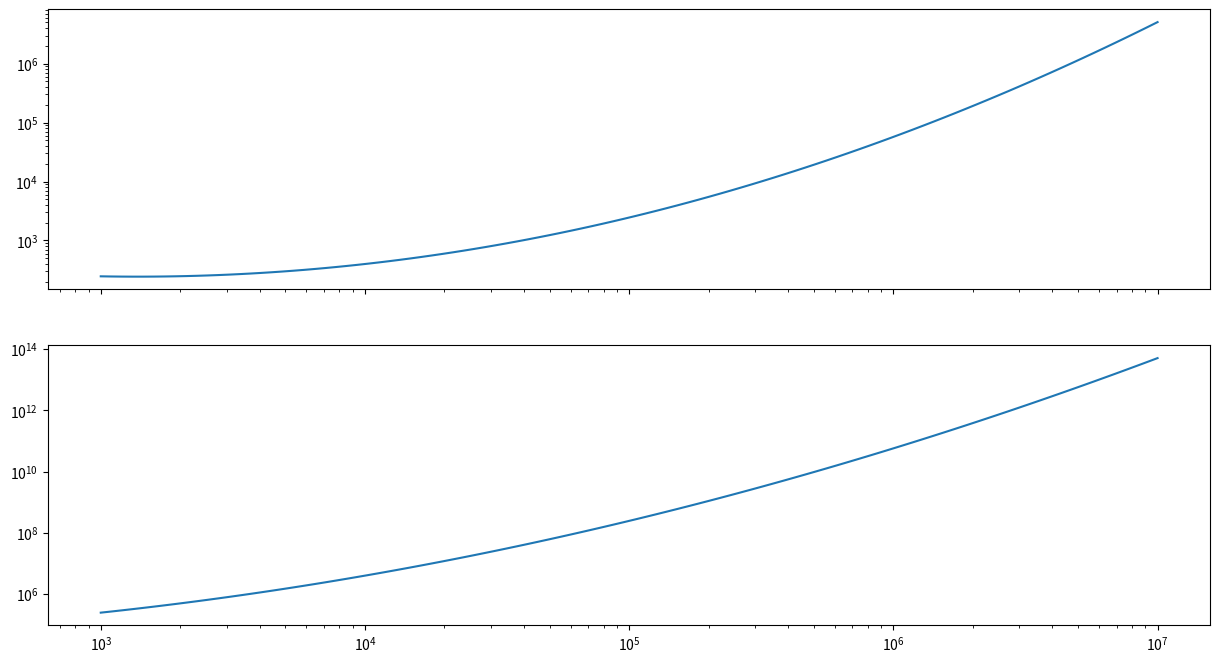
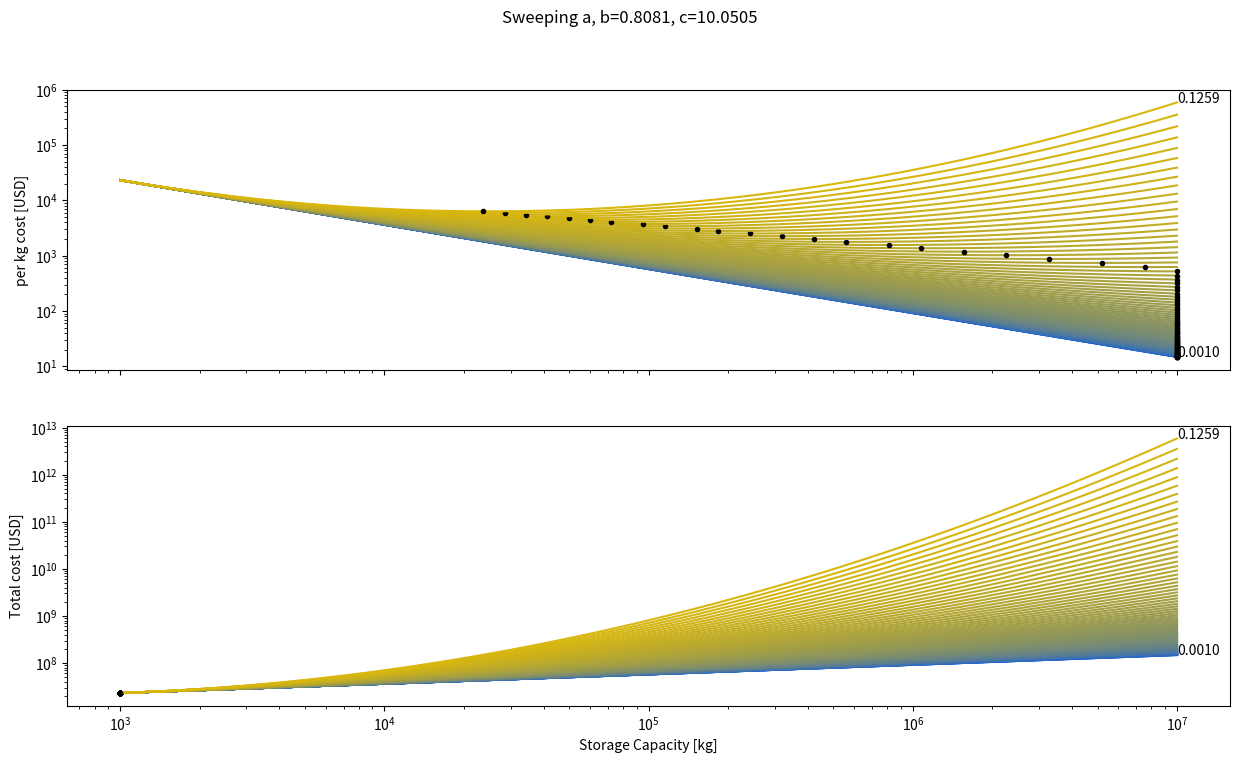

Python code for these plots, in order: (Note: this script raises an exception after producing the figures.)
# %% imports

import numpy as np
import matplotlib.pyplot as plt


plt.rcParams["figure.figsize"] = (15, 8)


# %% define cost equation


def cost(a: float, b: float, c: float, cap):
    c_pkg = np.exp(a * (np.log(cap / 1e3)) ** 2 - b * np.log(cap / 1e3) + c)
    c_tot = c_pkg * cap
    return c_pkg, c_tot


n_a = 100
n_b = 100
n_c = 100
n_cap = 100

constant_a = 95
constant_b = 40
constant_c = 50

a = np.logspace(-3, -0.9, n_a)
b = np.linspace(0, 2, n_b)
c = np.linspace(5, 15, n_c)
caps = np.logspace(3, 7, n_cap)

color_start = [val / 255 for val in (28, 99, 214)]
color_end = [val / 255 for val in (217, 183, 13)]

# %%

c_pkg, c_tot = cost(a[-1], b[4], c[5], caps)

fig, ax = plt.subplots(2, 1, sharex="col")

ax[0].plot(caps, c_pkg)
ax[1].plot(caps, c_tot)

for axis in ax:
    axis.set_xscale("log")
    axis.set_yscale("log")

# %%%

fig, ax = plt.subplots(2, 1, sharex="col")
fig.suptitle(f"Sweeping a, b={b[constant_b]:.4f}, c={c[constant_c]:.4f}")

colors = np.linspace(color_start, color_end, n_a)

for i in range(len(a)):
    c_pkg, c_tot = cost(a[i], b[constant_b], c[constant_c], caps)
    ax[0].plot(caps, c_pkg, color=colors[i], label=f"a={i}")
    ax[1].plot(caps, c_tot, color=colors[i], label=f"a={i}")

    ax[0].plot(caps[np.argmin(c_pkg)], c_pkg[np.argmin(c_pkg)], "k.")
    ax[1].plot(caps[np.argmin(c_tot)], c_tot[np.argmin(c_tot)], "k.")

    if (i == 0) or (i == (len(a) - 1)):
        ax[0].text(caps[-1], c_pkg[-1], f"{a[i]:.4f}")
        ax[1].text(caps[-1], c_tot[-1], f"{a[i]:.4f}")

for axis in ax:
    axis.set_xscale("log")
    axis.set_yscale("log")

ax[1].set_xlabel("Storage Capacity [kg]")
ax[1].set_ylabel("Total cost [USD]")
ax[0].set_ylabel("per kg cost [USD]")

fig.savefig("../../plots/papadias_cost_scaling/a_sweep.png", format="png")

# %%
fig, ax = plt.subplots(2, 1, sharex="col")
fig.suptitle(f"Sweeping b, a={a[constant_a]:.4f}, c={c[constant_c]:.4f}")

colors = np.linspace(color_start, color_end, n_b)

flag = False

for i in range(len(b)):
    c_pkg, c_tot = cost(a[constant_a], b[i], c[constant_c], caps)

    if (c_tot[-1] < c_tot[0]) & (not flag):
        print(b[i])
        flag = True

    ax[0].plot(caps, c_pkg, color=colors[i], label=f"b={i}")
    ax[1].plot(caps, c_tot, color=colors[i], label=f"b={i}")

    ax[0].plot(caps[np.argmin(c_pkg)], c_pkg[np.argmin(c_pkg)], "k.")
    ax[1].plot(caps[np.argmin(c_tot)], c_tot[np.argmin(c_tot)], "k.")

    if (i == 0) or (i == (len(b) - 1)):
        ax[0].text(caps[-1], c_pkg[-1], f"{b[i]:.4f}")
        ax[1].text(caps[-1], c_tot[-1], f"{b[i]:.4f}")


for axis in ax:
    axis.set_xscale("log")
    axis.set_yscale("log")

ax[1].set_xlabel("Storage Capacity [kg]")
ax[1].set_ylabel("Total cost [USD]")
ax[0].set_ylabel("per kg cost [USD]")


fig.savefig("../../plots/papadias_cost_scaling/b_sweep.png", format="png")

# %%

fig, ax = plt.subplots(2, 1, sharex="col")
fig.suptitle(f"Sweeping c, a={a[constant_a]:.4f}, b={b[constant_b]:.4f}")

colors = np.linspace(color_start, color_end, n_c)

for i in range(len(a)):
    c_pkg, c_tot = cost(a[constant_a], b[constant_b], c[i], caps)
    ax[0].plot(caps, c_pkg, color=colors[i], label=f"c={i}")
    ax[1].plot(caps, c_tot, color=colors[i], label=f"c={i}")

    ax[0].plot(caps[np.argmin(c_pkg)], c_pkg[np.argmin(c_pkg)], "k.")
    ax[1].plot(caps[np.argmin(c_tot)], c_tot[np.argmin(c_tot)], "k.")

    if (i == 0) or (i == (len(c) - 1)):
        ax[0].text(caps[-1], c_pkg[-1], f"{c[i]:.4f}")
        ax[1].text(caps[-1], c_tot[-1], f"{c[i]:.4f}")

for axis in ax:
    axis.set_xscale("log")
    axis.set_yscale("log")

ax[1].set_xlabel("Storage Capacity [kg]")
ax[1].set_ylabel("Total cost [USD]")
ax[0].set_ylabel("per kg cost [USD]")

fig.savefig("../../plots/papadias_cost_scaling/c_sweep.png", format="png")

# %%

fig, ax = plt.subplots(2, 1, sharex="col")

# pipe
a_pipe = 0.001559
b_pipe = 0.035313
c_pipe = 4.5183

c_pkg_pipe, c_tot_pipe = cost(a=a_pipe, b=b_pipe, c=c_pipe, cap=caps)

# lined
a_lined = 0.092286
b_lined = 1.5565
c_lined = 8.4658

c_pkg_lined, c_tot_lined = cost(a=a_lined, b=b_lined, c=c_lined, cap=caps)

# salt
a_salt = 0.085863
b_salt = 1.5574
c_salt = 8.1606

c_pkg_salt, c_tot_salt = cost(a=a_salt, b=b_salt, c=c_salt, cap=caps)

ax[0].plot(caps, c_pkg_pipe, label="pipe")
ax[0].plot(caps, c_pkg_lined, label="lined")
ax[0].plot(caps, c_pkg_salt, label="salt")
ax[0].set_xscale("log")
# ax[0].set_yscale('log')
ax[0].legend()
ax[0].set_ylim([-10, 1000])

ax[1].plot(caps, c_tot_pipe, label="pipe")
ax[1].plot(caps, c_tot_lined, label="lined")
ax[1].plot(caps, c_tot_salt, label="salt")
ax[1].set_xscale("log")
ax[1].set_yscale("log")
ax[1].legend()


ax[0].plot(caps[np.argmin(c_pkg_pipe)], c_pkg_pipe[np.argmin(c_pkg_pipe)], "k.")
ax[1].plot(caps[np.argmin(c_tot_pipe)], c_tot_pipe[np.argmin(c_tot_pipe)], "k.")
ax[0].plot(caps[np.argmin(c_pkg_lined)], c_pkg_lined[np.argmin(c_pkg_lined)], "k.")
ax[1].plot(caps[np.argmin(c_tot_lined)], c_tot_lined[np.argmin(c_tot_lined)], "k.")
ax[0].plot(caps[np.argmin(c_pkg_salt)], c_pkg_salt[np.argmin(c_pkg_salt)], "k.")
ax[1].plot(caps[np.argmin(c_tot_salt)], c_tot_salt[np.argmin(c_tot_salt)], "k.")

ax[0].plot([500000, 500000], [0, ax[0].get_ylim()[1]])
ax[1].plot([500000, 500000], [0, ax[1].get_ylim()[1]])


ax[1].set_xlabel("Storage Capacity [kg]")
ax[1].set_ylabel("Total cost [USD]")
ax[0].set_ylabel("per kg cost [USD]")

fig.savefig("../../plots/papadias_cost_scaling/actual.png", format="png")
# %%

"""
Papadias lined rock cavern base storage size = 500,000 from Table 2
"""

def annual_cost_papa(a, b, c, m):
    """
    a,b,c: equation parameters
    m: storage capacity in tonnes of H2

    returns:
    C: annual cost in 2019 USD/kg-H2 stored
    """

    cost = np.exp(a * (np.log(m))**2 - b * np.log(m) + c)
    return cost


m = np.logspace(0, 4, 100)

params_pipe = (0.001559, 0.035313, 4.5183)
params_LRC = (0.092286, 1.5565, 8.4658)
params_salt = (0.085863, 1.5574, 8.1606)


pipe_pkg = annual_cost_papa(*params_pipe, m)
lined_pkg = annual_cost_papa(*params_LRC, m)


salt_pkg = annual_cost_papa(*params_salt, m)

fig, ax = plt.subplots(1, 2)

ax[0].plot(m, pipe_pkg)
ax[0].plot(m, lined_pkg)
ax[0].plot(m, salt_pkg)


def plot_dot1(params, m):
    ax[0].plot(m, annual_cost_papa(*params, m), "k.")

plot_dot1(params_LRC, 600)
plot_dot1(params_salt, 1000)
plot_dot1(params_LRC, 500)
plot_dot1(params_salt, 500)



mass = 500

def plot_dot2(params, m):
    ax[1].plot(m, m*annual_cost_papa(*params, m), "k.")

ax[1].plot(m, m*pipe_pkg)
ax[1].plot(m, m*lined_pkg)
ax[1].plot(m, m*salt_pkg)

plot_dot2(params_LRC, 500)
plot_dot2(params_salt, 500)

pipe_min = np.argmin(m*annual_cost_papa(*params_pipe, m))
lined_min = np.argmin(m*annual_cost_papa(*params_LRC, m))
salt_min = np.argmin(m*annual_cost_papa(*params_salt, m))

ax[1].plot(m[pipe_min], m[pipe_min] * annual_cost_papa(*params_pipe, m[pipe_min]), "k.")
ax[1].plot(m[lined_min], m[lined_min] * annual_cost_papa(*params_LRC, m[lined_min]), "k.")
ax[1].plot(m[salt_min], m[salt_min] * annual_cost_papa(*params_salt, m[salt_min]), "k.")



ax[0].set_xscale("log")
ax[0].set_yscale("log")
ax[0].set_xlim([1, 5000])
ax[0].set_ylim([1, 100])

ax[1].set_xscale("log")
ax[1].set_yscale("log")
# ax[0].set_xlim([1, 5000])
# ax[0].set_ylim([1, 100])

